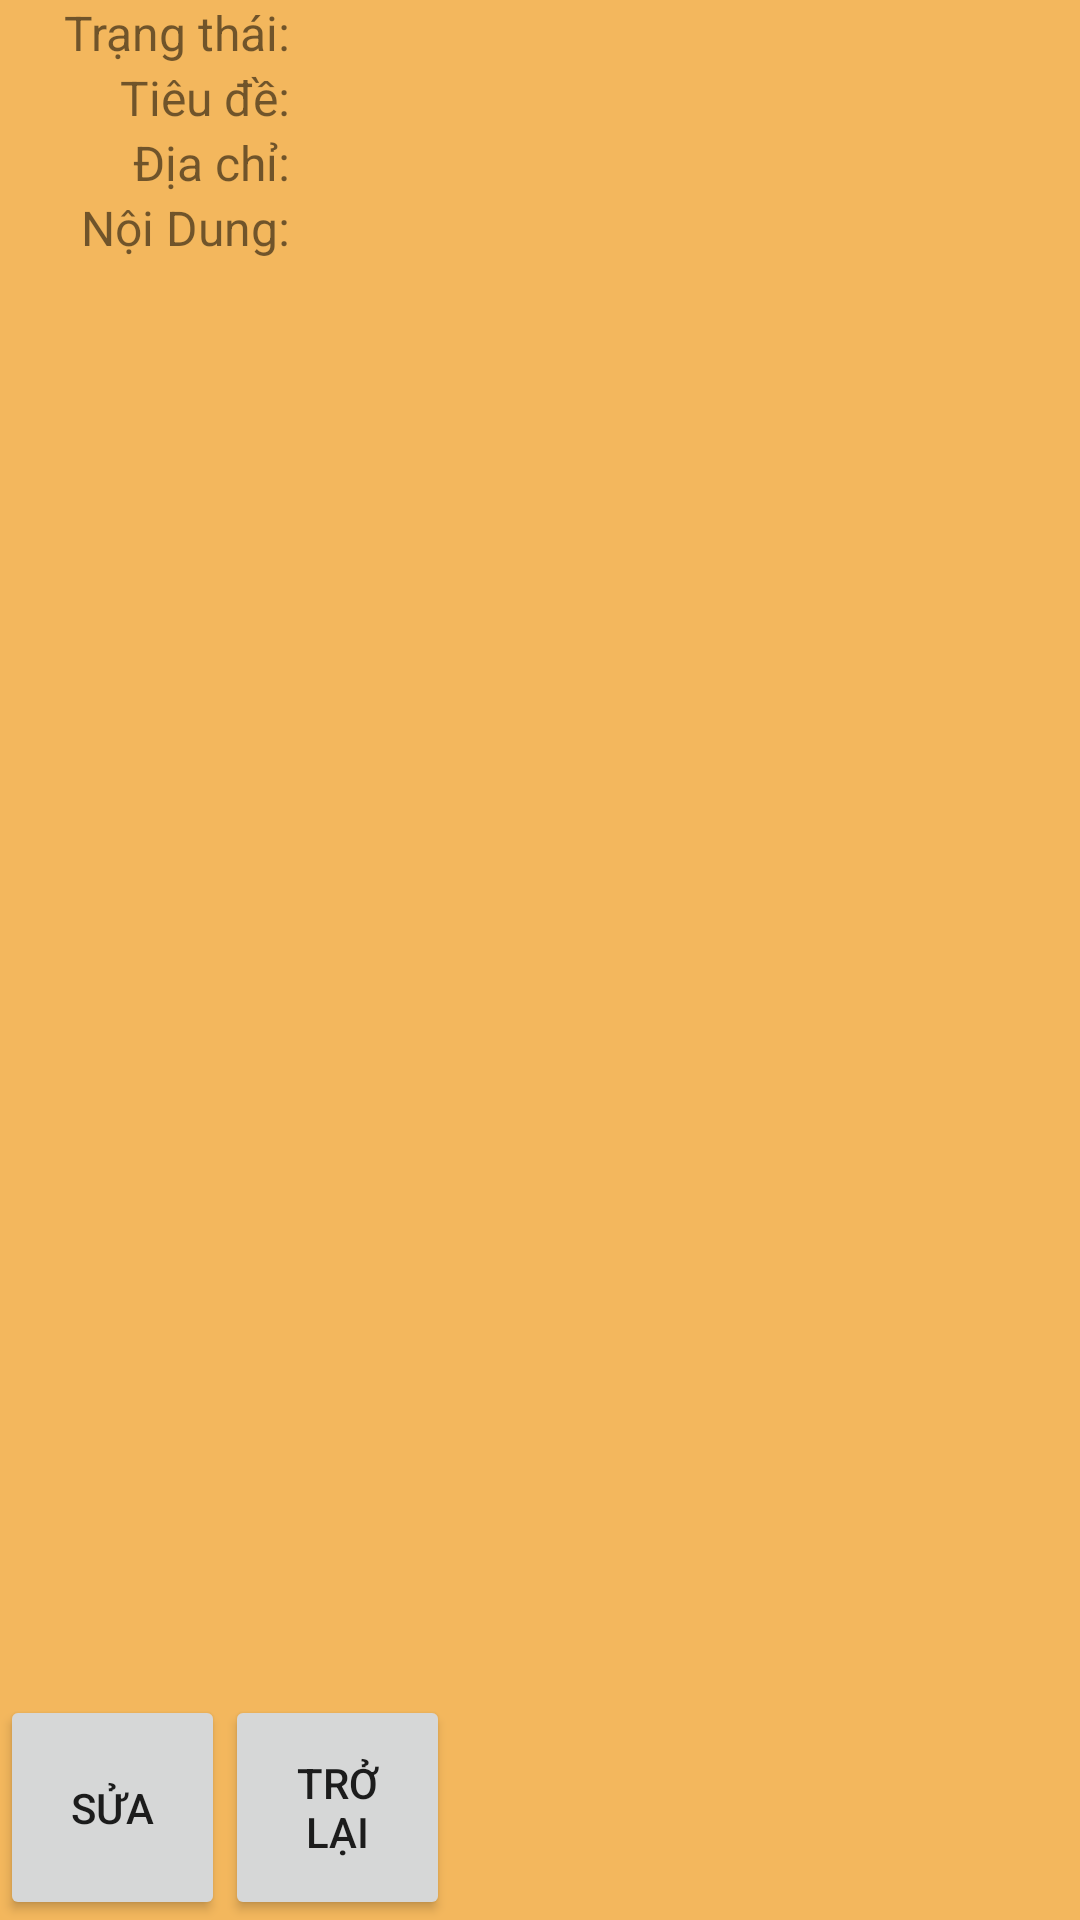

Layout XML and referenced resources for this Android screen:
<!-- AndroidManifest.xml: application theme AppTheme -->
<!-- res/layout/info_issue.xml -->
<?xml version="1.0" encoding="utf-8"?>
<androidx.constraintlayout.widget.ConstraintLayout
    xmlns:android="http://schemas.android.com/apk/res/android"
    xmlns:app="http://schemas.android.com/apk/res-auto"
    android:layout_width="match_parent"
    android:layout_height="match_parent"
    android:background="@color/colorYellowLight">

    <LinearLayout
        android:id="@+id/linearLayout4"
        android:layout_width="match_parent"
        android:layout_height="match_parent"
        android:orientation="vertical"
        app:layout_constraintEnd_toEndOf="parent"
        app:layout_constraintStart_toStartOf="parent"
        app:layout_constraintTop_toTopOf="parent"
        app:layout_constraintBottom_toTopOf="@+id/groupButton">

        <TableLayout
            android:layout_width="match_parent"
            android:layout_height="wrap_content"
            android:stretchColumns="*">

            <TableRow
                android:layout_width="match_parent"
                android:layout_height="match_parent">

                <TextView
                    android:layout_width="75dp"
                    android:layout_height="match_parent"
                    android:gravity="right"
                    android:text="Trạng thái:"
                    android:textSize="16sp" />

                <TextView
                    android:id="@+id/txtInfoStatus"
                    android:layout_span="12"
                    android:textSize="16sp" />
            </TableRow>

            <TableRow
                android:layout_width="match_parent"
                android:layout_height="match_parent">

                <TextView
                    android:layout_width="75dp"
                    android:layout_height="match_parent"
                    android:gravity="right"
                    android:text="Tiêu đề:"
                    android:textSize="16sp" />

                <TextView
                    android:id="@+id/txtInfoTitle"
                    android:layout_span="12"
                    android:inputType="textMultiLine|text"
                    android:textSize="16sp" />
            </TableRow>

            <TableRow
                android:layout_width="match_parent"
                android:layout_height="match_parent">

                <TextView
                    android:layout_width="75dp"
                    android:layout_height="match_parent"
                    android:gravity="right"
                    android:text="Địa chỉ:"
                    android:textSize="16sp" />

                <TextView
                    android:id="@+id/txtInfoAddress"
                    android:layout_span="12"
                    android:inputType="textMultiLine|text"
                    android:textSize="16sp" />
            </TableRow>

            <TableRow
                android:layout_width="match_parent"
                android:layout_height="match_parent">

                <TextView
                    android:layout_width="75dp"
                    android:layout_height="match_parent"
                    android:gravity="right"
                    android:text="Nội Dung:"
                    android:textSize="16sp" />

                <TextView
                    android:id="@+id/txtInfoDecription"
                    android:layout_span="12"
                    android:inputType="textMultiLine|text"
                    android:textSize="16sp" />
            </TableRow>

            <GridView
                android:layout_width="match_parent"
                android:layout_height="match_parent"
                android:id="@+id/gvImage"
                android:numColumns="3">

            </GridView>
        </TableLayout>
    </LinearLayout>

    <LinearLayout
        android:id="@+id/groupButton"
        android:layout_width="match_parent"
        android:layout_height="75dp"
        android:orientation="horizontal"
        app:layout_constraintBottom_toBottomOf="parent"
        app:layout_constraintEnd_toEndOf="parent"
        app:layout_constraintStart_toStartOf="parent">

        <Button
            android:id="@+id/btnReInfo"
            android:layout_width="75dp"
            android:layout_height="match_parent"
            android:text="Sửa"/>

        <Button
            android:id="@+id/btnBack"
            android:text="Trở lại"
            android:layout_width="75dp"
            android:layout_height="match_parent" />
    </LinearLayout>
</androidx.constraintlayout.widget.ConstraintLayout>
<!-- resources referenced by this layout -->
<resources>
  <color name="colorYellowLight">#F3B75D</color>
  <style name="AppTheme" parent="Theme.MaterialComponents.Light.NoActionBar.Bridge">
          
          <item name="android:statusBarColor">#00000000</item>
          <item name="colorPrimary">@color/colorPrimary</item>
          <item name="colorPrimaryDark">@color/colorPrimaryDark</item>
          <item name="colorAccent">@color/colorAccent</item>
  
  
  
  
  
  
  
  
  
          <item name="scrimBackground">@color/mtrl_scrim_color</item>
          <item name="textAppearanceHeadline1">@style/TextAppearance.MaterialComponents.Headline1</item>
          <item name="textAppearanceHeadline2">@style/TextAppearance.MaterialComponents.Headline2</item>
          <item name="textAppearanceHeadline3">@style/TextAppearance.MaterialComponents.Headline3</item>
          <item name="textAppearanceHeadline4">@style/TextAppearance.MaterialComponents.Headline4</item>
          <item name="textAppearanceHeadline5">@style/TextAppearance.MaterialComponents.Headline5</item>
          <item name="textAppearanceHeadline6">@style/TextAppearance.MaterialComponents.Headline6</item>
          <item name="textAppearanceSubtitle1">@style/TextAppearance.MaterialComponents.Subtitle1</item>
          <item name="textAppearanceSubtitle2">@style/TextAppearance.MaterialComponents.Subtitle2</item>
          <item name="textAppearanceBody1">@style/TextAppearance.MaterialComponents.Body1</item>
          <item name="textAppearanceBody2">@style/TextAppearance.MaterialComponents.Body2</item>
          <item name="textAppearanceCaption">@style/TextAppearance.MaterialComponents.Caption</item>
          <item name="textAppearanceButton">@style/TextAppearance.MaterialComponents.Button</item>
          <item name="textAppearanceOverline">@style/TextAppearance.MaterialComponents.Overline</item>
      </style>
  <color name="colorPrimary">#6200EE</color>
  <color name="colorPrimaryDark">#3700B3</color>
  <color name="colorAccent">#03DAC5</color>
</resources>
